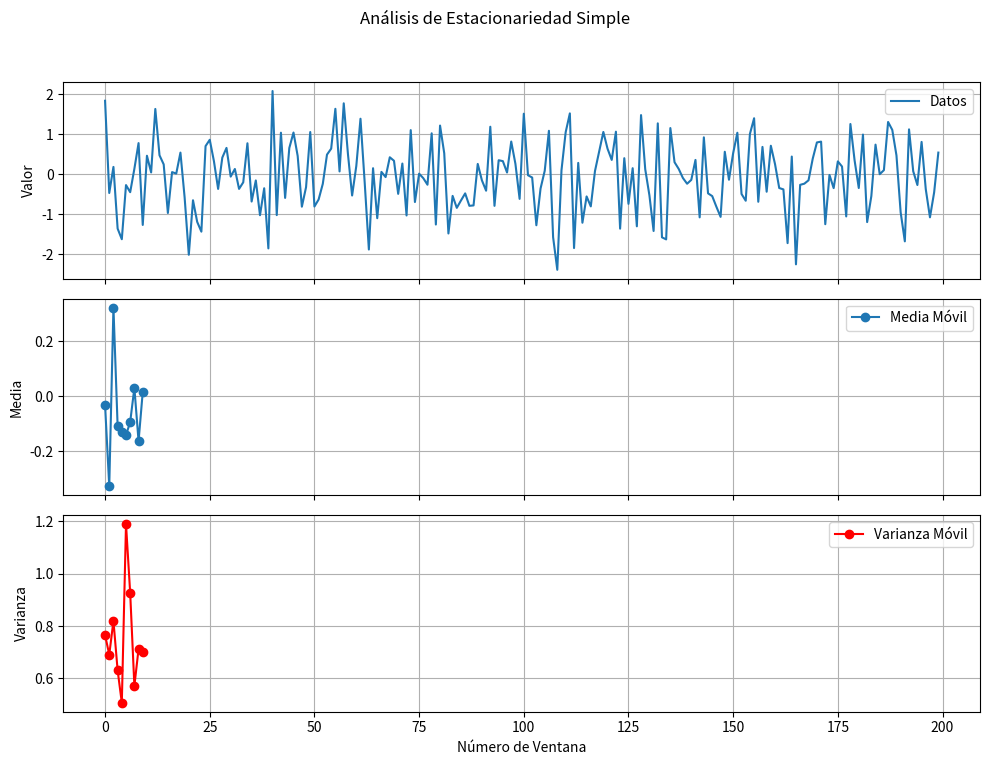
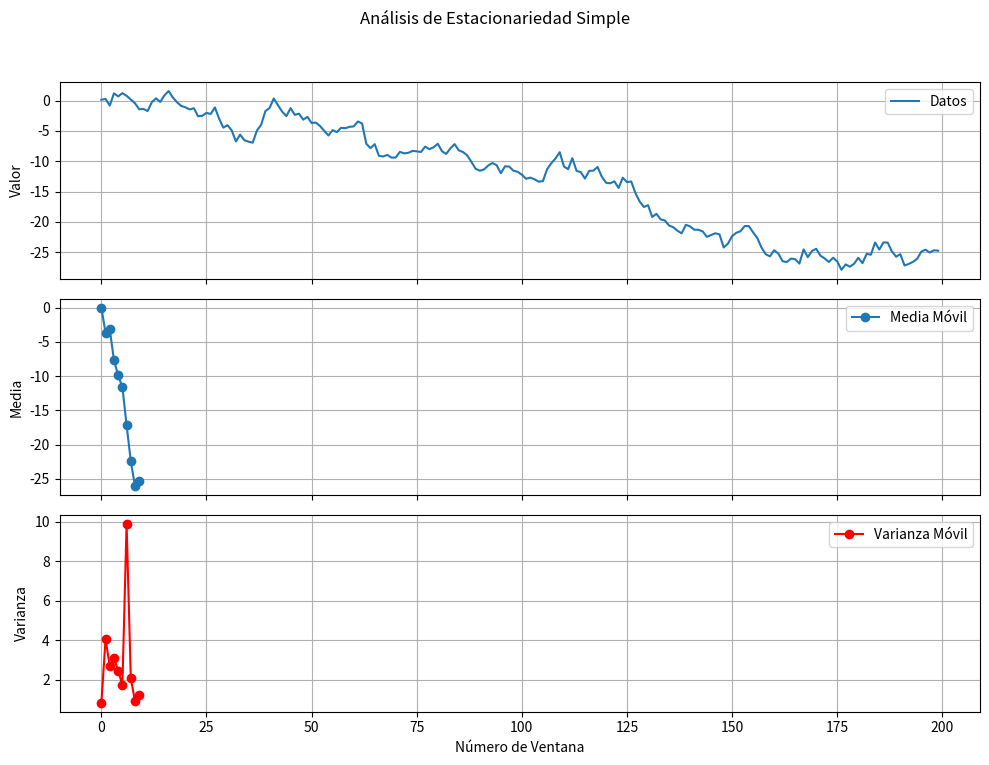

Write the Python code that produced these figures, in order.
import numpy as np
import matplotlib.pyplot as plt

# --- 1. Simulación de un Proceso ESTACIONARIO (Ruido Blanco) ---

def simulate_stationary(num_steps=100, mean=0, std_dev=1):
    """Simula ruido blanco Gaussiano."""
    print("\n--- Simulando Proceso Estacionario (Ruido Blanco) ---")
    # Genera números aleatorios de una distribución normal
    data = np.random.normal(mean, std_dev, num_steps)
    print(f"  Primeros 10 puntos: {data[:10]}")
    return data

# --- 2. Simulación de un Proceso NO ESTACIONARIO (Caminata Aleatoria) ---

def simulate_non_stationary(num_steps=100, step_std_dev=1):
    """Simula una caminata aleatoria."""
    print("\n--- Simulando Proceso NO Estacionario (Caminata Aleatoria) ---")
    steps = np.random.normal(0, step_std_dev, num_steps)
    # Empieza en 0 y acumula los pasos
    data = np.cumsum(steps)
    print(f"  Primeros 10 puntos: {data[:10]}")
    return data

# --- 3. "Algoritmo": Comprobación Visual y Estadística Simple ---

def check_stationarity_simple(data, window_size=20):
    """Comprueba (visualmente) si la media y varianza cambian."""
    
    means = []
    variances = []
    num_windows = len(data) // window_size
    
    print(f"\n  Calculando media y varianza en ventanas de tamaño {window_size}:")
    for i in range(num_windows):
        window = data[i*window_size : (i+1)*window_size]
        means.append(np.mean(window))
        variances.append(np.var(window))
        print(f"    Ventana {i+1}: Media={means[-1]:.2f}, Varianza={variances[-1]:.2f}")
        
    # Graficar
    fig, axes = plt.subplots(3, 1, figsize=(10, 8), sharex=True)
    fig.suptitle('Análisis de Estacionariedad Simple')
    
    axes[0].plot(data, label='Datos')
    axes[0].set_ylabel('Valor')
    axes[0].legend()
    axes[0].grid(True)
    
    axes[1].plot(means, label='Media Móvil', marker='o')
    axes[1].set_ylabel('Media')
    axes[1].legend()
    axes[1].grid(True)
    
    axes[2].plot(variances, label='Varianza Móvil', marker='o', color='r')
    axes[2].set_ylabel('Varianza')
    axes[2].set_xlabel('Número de Ventana')
    axes[2].legend()
    axes[2].grid(True)
    
    plt.tight_layout(rect=[0, 0.03, 1, 0.95]) # Ajustar para el título
    plt.show()

# --- 4. Ejecutar ---

# Datos estacionarios
stationary_data = simulate_stationary(num_steps=200)
check_stationarity_simple(stationary_data)

# Datos no estacionarios
non_stationary_data = simulate_non_stationary(num_steps=200)
check_stationarity_simple(non_stationary_data)